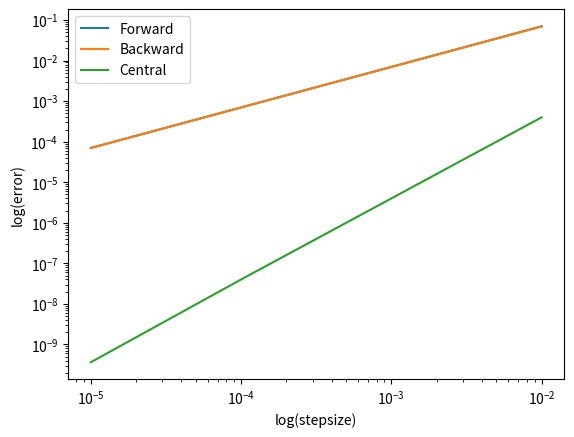

Reproduce this figure in Python.
# =============================================================================
# 
# Finite Difference Method Code for Forward, Backward, and Central Difference
# Schemes for single points and user-defined functions
# User must provide exact solution for derivative
# Generates plots and calculates slope showing order of each method
# Written by: Cameron Armstrong (2021)
# [redacted]
# =============================================================================

# Required Modules
import numpy as np
from matplotlib import pyplot as plt
import scipy
from scipy.stats import linregress

# Difference Schemes Functions
# f is function input
# x is point input
# h is stepsize

def FDS(f,x,h):
    return (f(x+h)-f(x))/h

def BDS(f,x,h):
    return (f(x)-f(x-h))/h

def CDS(f,x,h):
    return (f(x+h)-f(x-h))/(2*h)

def ourFunc(x):
    return 4*x**3 - 5*x**2 +6*x -1

# Variable Definitions
x = 1                                           # point to analyze
dx = .01                                        # initial step-size
numiter = 4                                     # number of iterations
factor = 10                                     # stepsize factor - default is 10

# function calls
dfdt_FDS = round(FDS(ourFunc,x,dx),1)          
dfdt_BDS = round(BDS(ourFunc,x,dx),1)
dfdt_CDS = round(CDS(ourFunc,x,dx),1)

exact = 12*x**2 - 10*x + 6                      # exact solution

# prints single point derivative approximations at initial stepsize
# comment these out if you just want to run the loop below
print('Forward Difference Scheme = %s' %(dfdt_FDS))
print('Backward Difference Scheme = %s' %(dfdt_BDS))
print('Central Difference Scheme = %s' %(dfdt_CDS))
print('Exact Solution = %s' %(exact))

# error arrays and stepsize array initialization
error_FDS = np.zeros(numiter)
error_BDS = np.zeros(numiter)
error_CDS = np.zeros(numiter)
dxarray = np.zeros(numiter)

# loop for going through incrementally smaller step sizes
for i in range(numiter):
    # function calls
    dfdt_FDS = FDS(ourFunc,x,dx)
    dfdt_BDS = BDS(ourFunc,x,dx)
    dfdt_CDS = CDS(ourFunc,x,dx)
    # calculating error
    error_FDS[i] = abs(dfdt_FDS-exact)
    error_BDS[i] = abs(dfdt_BDS-exact)
    error_CDS[i] = abs(dfdt_CDS-exact)
    # storing current stepsize
    dxarray[i] = dx
    # update stepsize
    dx = dx/factor
    
# plotting of log(error) vs log(stepsize)
plt.figure()
plt.loglog(dxarray,error_FDS,label='Forward')
plt.loglog(dxarray,error_BDS,label='Backward')
plt.loglog(dxarray,error_CDS,label='Central')
plt.xlabel('log(stepsize)')
plt.ylabel('log(error)')
plt.legend()

# calculating log of errors and stepsize
logerror_FDS = np.log(error_FDS)
logerror_BDS = np.log(error_BDS)
logerror_CDS = np.log(error_CDS)
logdx = np.log(dxarray)

# linear regression on log-log data
# returns approxmate order of each method rounded to neareast integer
order_FDS = scipy.stats.linregress(logdx,logerror_FDS)
order_FDS = round(order_FDS.slope,0)
order_BDS = scipy.stats.linregress(logdx,logerror_BDS)
order_BDS = round(order_BDS.slope,0)
order_CDS = scipy.stats.linregress(logdx,logerror_CDS)
order_CDS = round(order_CDS.slope,0)

# prints apprimxate scheme orders
print('Order of FDS = %s' %(order_FDS))
print('Order of BDS = %s' %(order_BDS))
print('Order of CDS = %s' %(order_CDS))

